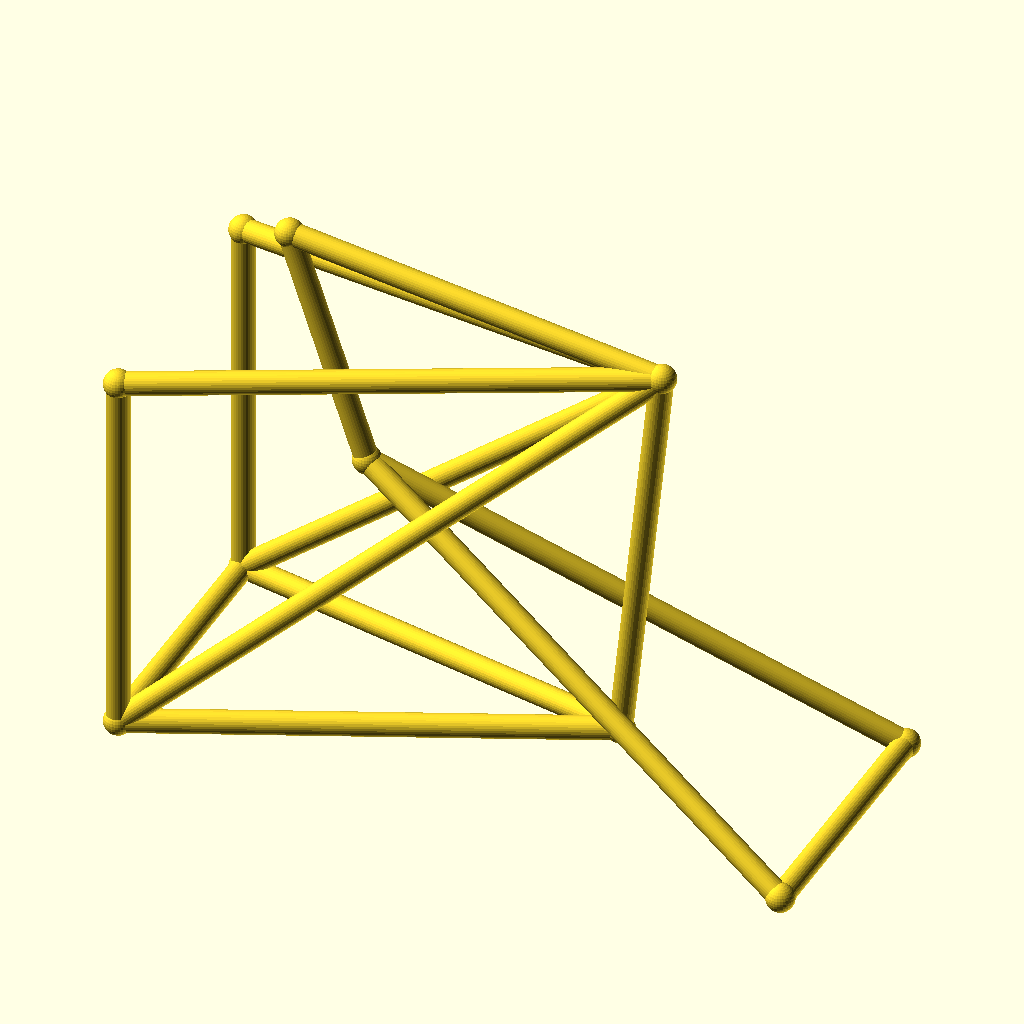
Cell 1: the model at its default parameters.
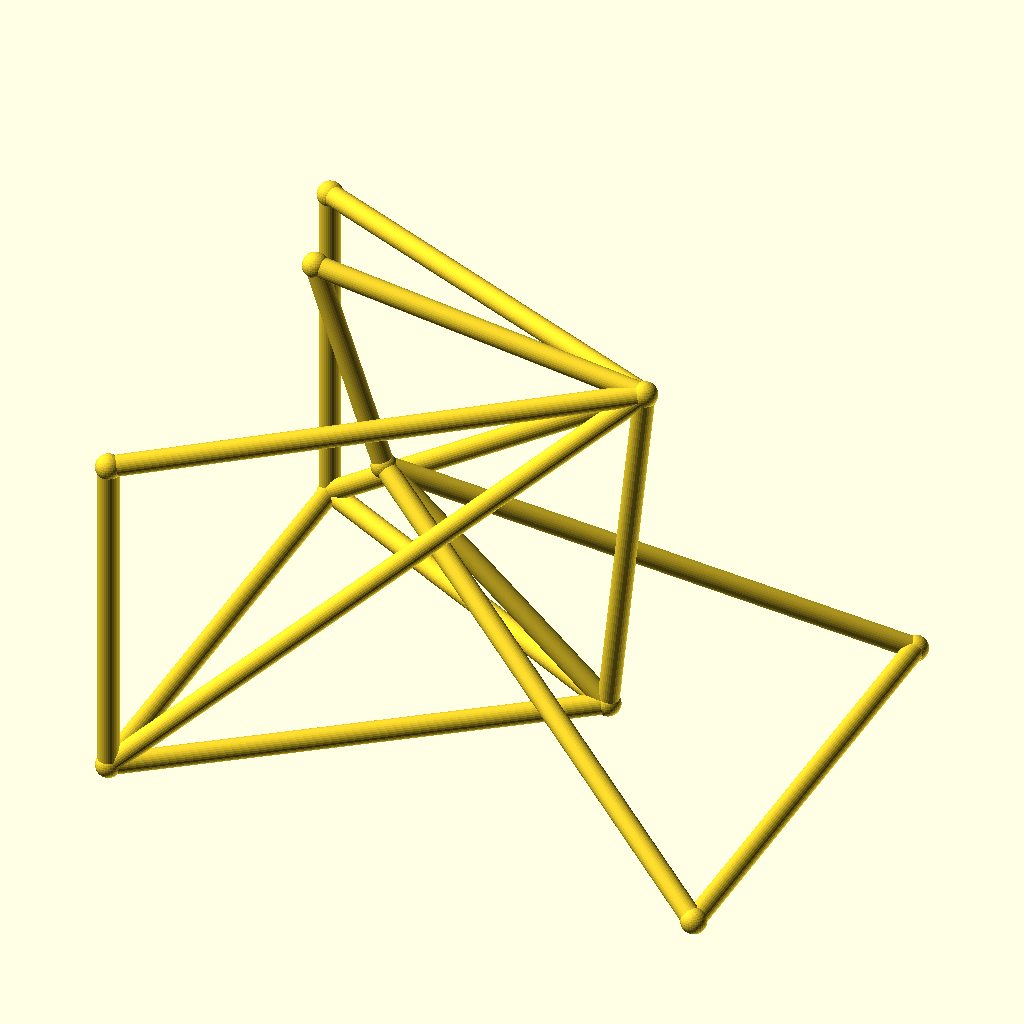
Cell 2: the same model with track = 104.
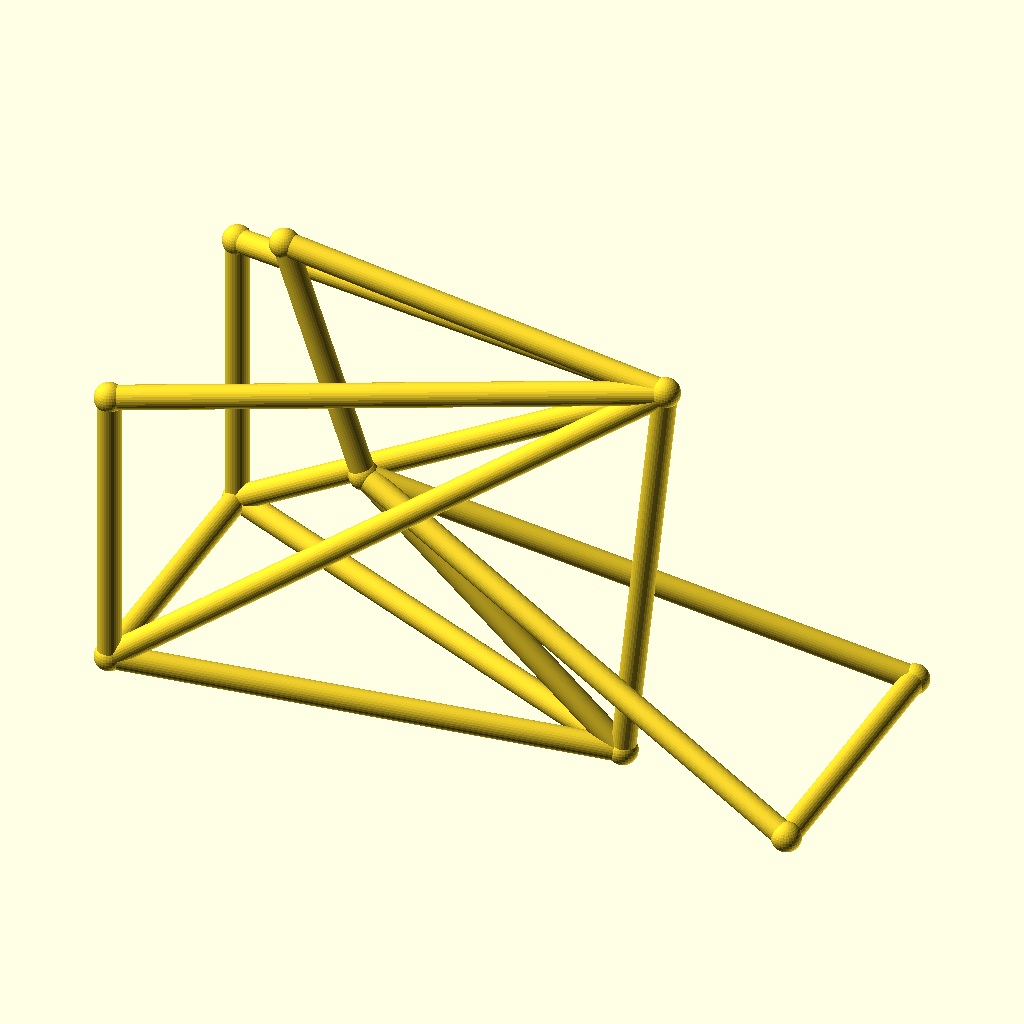
Cell 3: the same model with hub_z = 36.
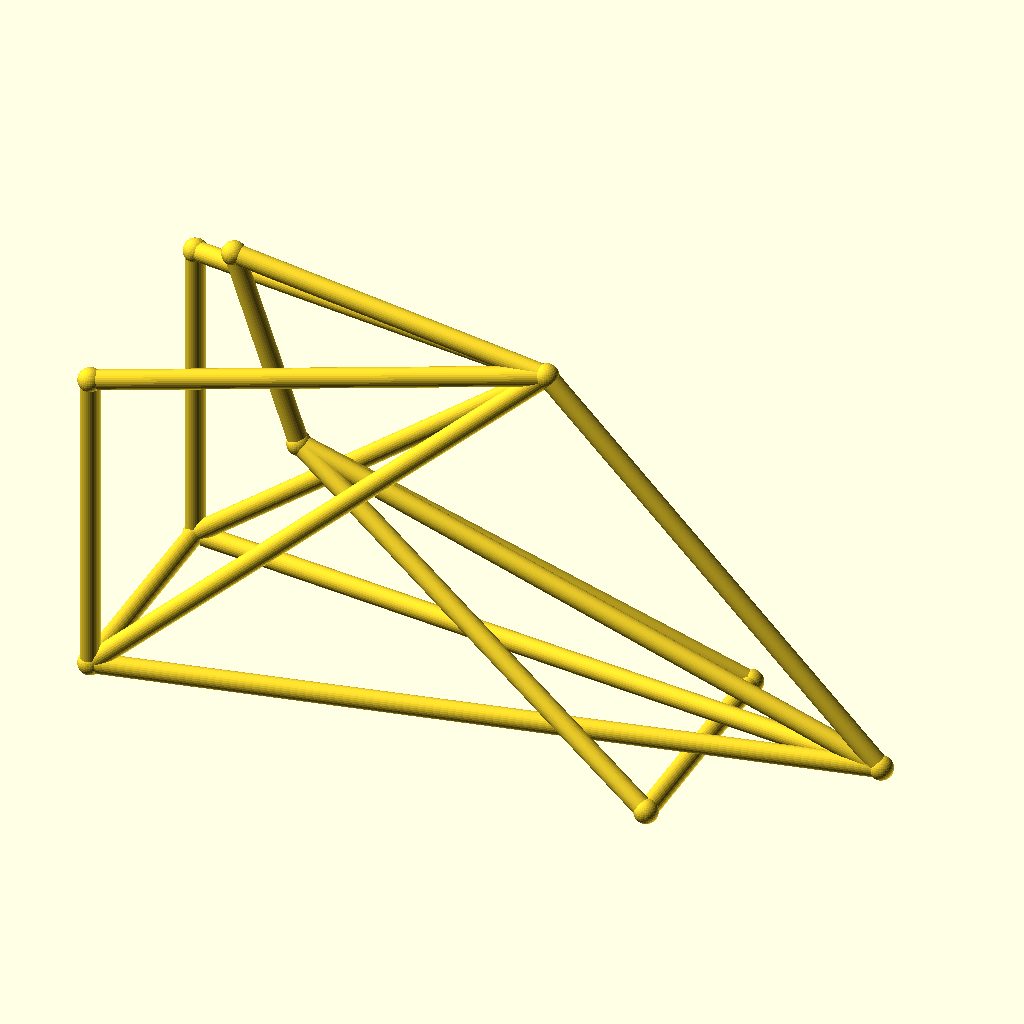
Cell 4: the same model with bb_x = 170.
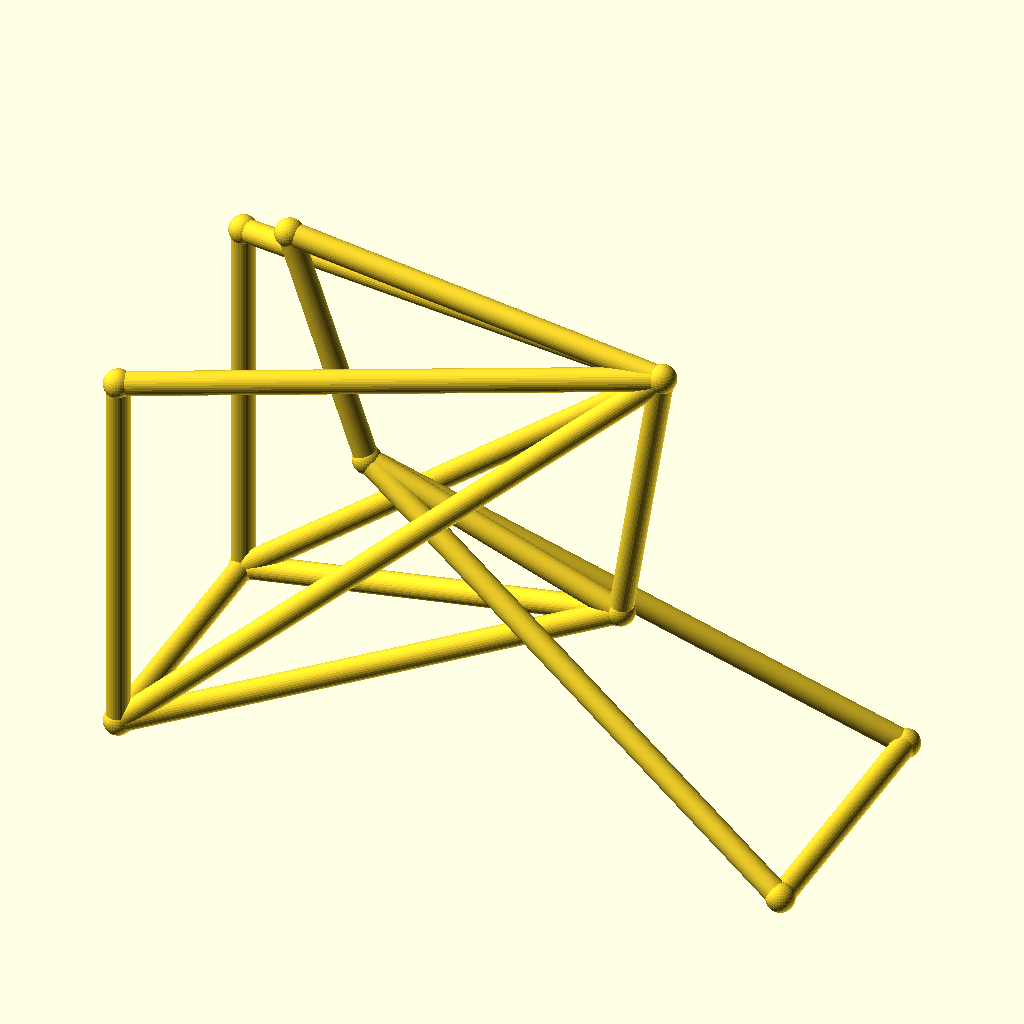
Cell 5: the same model with bb_z = 50.
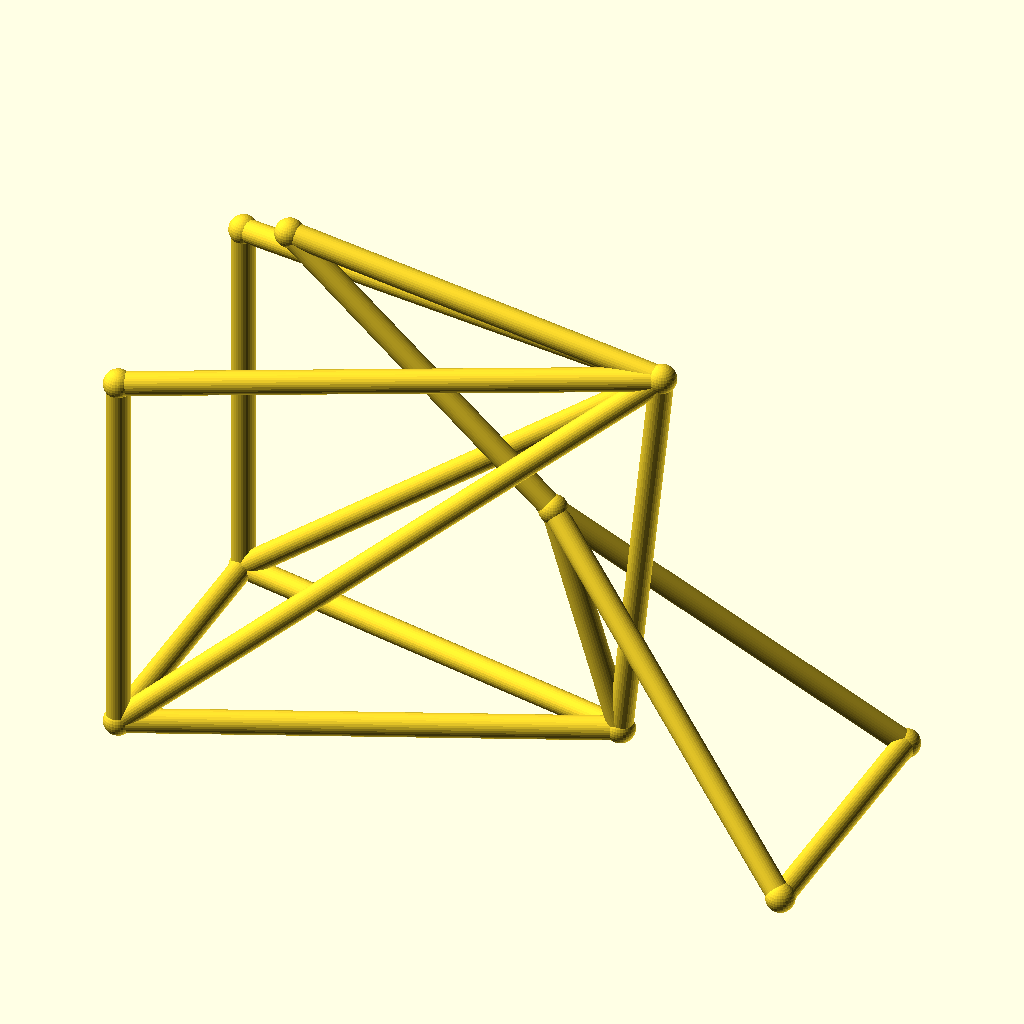
Cell 6 — ht_bot_x set to 72, the other parameters unchanged.
The same orthographic view direction (rotation 55°, 0°, 25°; colour scheme Cornfield) for every cell, with the view re-fitted per cell, so scale and position can differ between cells.
OpenSCAD source file optional_data/data/wire3/bikeframe/scene_0198.scad:
$fn = 32;

// ----------------------------------------------------------------------
// Bicycle frame: diamond frame, wheelbase 128 mm, with rack
// ----------------------------------------------------------------------

// --- parameters (mm) ---
track = 52;               // distance between the rear dropouts
hub_z = 18;               // wheel hub height
bb_x = 85;                // bottom bracket X
bb_z = 25;                // bottom bracket height
ht_bot_x = 36;            // head tube bottom X
ht_bot_z = 68;            // head tube bottom height
ht_top_x = 21;            // head tube top X
ht_top_z = 112;           // head tube top height
st_x = 93;                // seat cluster X
st_z = 102;               // seat cluster height
fh_x = 128;               // front hub X (wheelbase)
tube_r = 2.2;             // frame tube radius
joint_r = 2.7;            // joint ball radius
rack_z = 90;              // luggage rack height

bbox_x = fh_x + 2 * joint_r;  // overall X, joints included
bbox_y = track + 2 * joint_r;  // overall Y, joints included
bbox_z = 112 - hub_z + 2 * joint_r;  // overall Z, joints included
tube_d = 2 * tube_r;  // frame tube diameter
wheelbase = fh_x;  // rear axle to front hub
nodes = [[bb_x, 0, bb_z], [ht_bot_x, 0, ht_bot_z], [ht_top_x, 0, ht_top_z], [st_x, 0, st_z], [0, track / 2, hub_z], [0, -track / 2, hub_z], [fh_x, track / 2, hub_z], [fh_x, -track / 2, hub_z], [0, track / 2, rack_z], [0, -track / 2, rack_z]];

module member(a, b, r) {
  /* round stock from joint a to joint b, ends buried in the joint balls */
  d = b - a;
  length = norm(d);
  translate(a) rotate([0, acos(d[2] / length), atan2(d[1], d[0])])
    cylinder(h = length, r = r);
}

module joint(p, r) {
  /* ball at the joint centre, fatter than every member meeting there */
  translate(p) sphere(r = r);
}

/* members - each call is one graph edge */
member(nodes[1], nodes[2], tube_r);
member(nodes[1], nodes[0], tube_r);
member(nodes[2], nodes[3], tube_r);
member(nodes[3], nodes[0], tube_r);
member(nodes[0], nodes[4], tube_r);
member(nodes[0], nodes[5], tube_r);
member(nodes[3], nodes[4], tube_r);
member(nodes[3], nodes[5], tube_r);
member(nodes[1], nodes[6], tube_r);
member(nodes[1], nodes[7], tube_r);
member(nodes[6], nodes[7], tube_r);
member(nodes[4], nodes[5], tube_r);
member(nodes[3], nodes[8], tube_r);
member(nodes[3], nodes[9], tube_r);
member(nodes[8], nodes[4], tube_r);
member(nodes[9], nodes[5], tube_r);

/* joint balls */
for (p = nodes) joint(p, joint_r);
Parameter table extracted from the source (name, type, default, range or options):
track: number, default 52
hub_z: number, default 18
bb_x: number, default 85
bb_z: number, default 25
ht_bot_x: number, default 36
ht_bot_z: number, default 68
ht_top_x: number, default 21
ht_top_z: number, default 112
st_x: number, default 93
st_z: number, default 102
fh_x: number, default 128
tube_r: number, default 2.2
joint_r: number, default 2.7
rack_z: number, default 90
